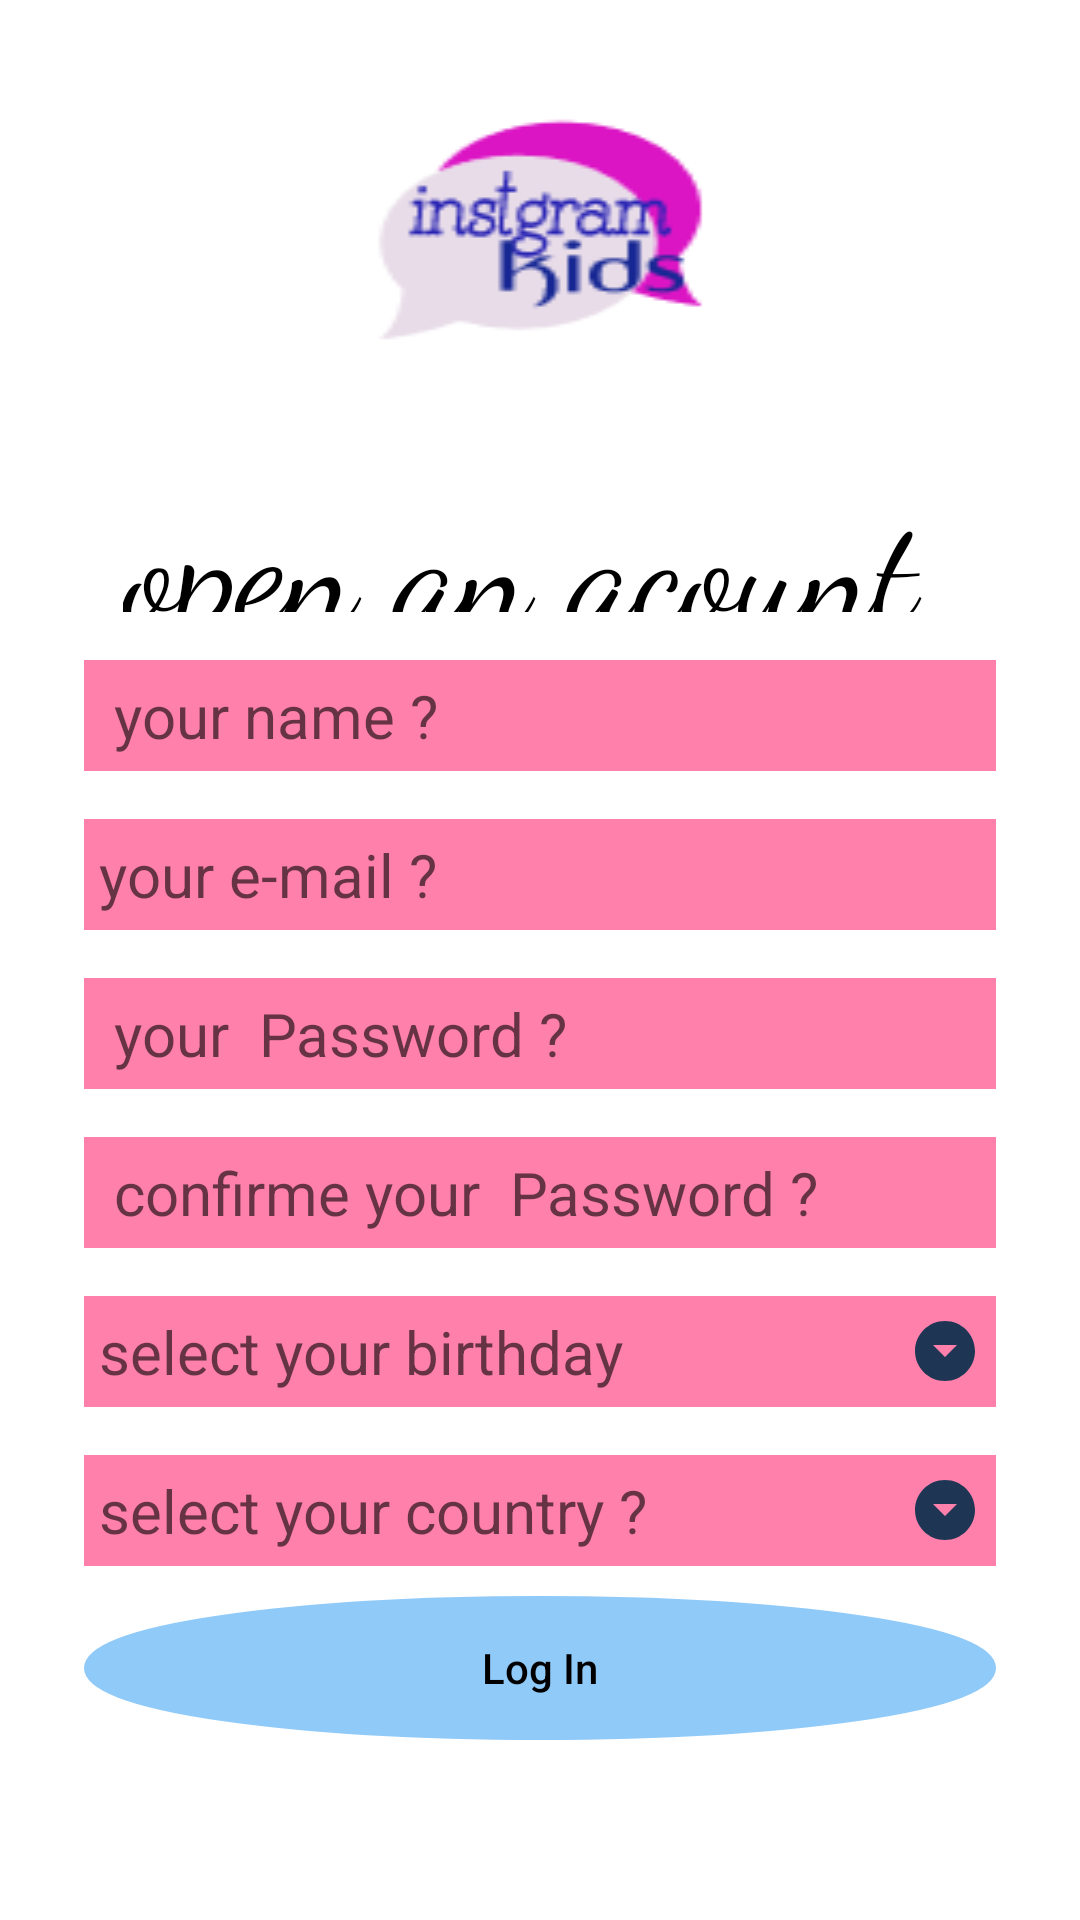

Write the Android layout XML for this screen, with the resource values it uses.
<!-- AndroidManifest.xml: application theme Theme.Instagramkids -->
<!-- res/layout/activity_main3.xml -->
<?xml version="1.0" encoding="utf-8"?>
<RelativeLayout
    xmlns:android="http://schemas.android.com/apk/res/android"
    xmlns:app="http://schemas.android.com/apk/res-auto"
    xmlns:tools="http://schemas.android.com/tools"
    android:layout_width="match_parent"
    android:layout_height="match_parent"
    android:background="@color/white"
    tools:context=".MainActivity2">

    <LinearLayout
        android:layout_width="match_parent"
        android:layout_height="wrap_content"
        android:layout_centerInParent="true"
        android:layout_centerVertical="true"
        android:gravity="center"
        android:orientation="vertical"
        android:paddingEnd="10dp"/>
    <ImageView
        android:id="@+id/img_logo"
        android:layout_width="250dp"
        android:layout_height="94dp"
        android:layout_centerHorizontal="true"
        android:layout_marginTop="30dp"
        android:background="@drawable/logo" />


    <LinearLayout
        android:layout_width="match_parent"
        android:layout_height="wrap_content"
        android:layout_below="@+id/img_logo"
        android:layout_centerHorizontal="true"
        android:layout_marginTop="28dp"
        android:gravity="center"
        android:orientation="vertical"
        android:paddingStart="28dp"
        android:paddingEnd="28dp">

        <TextView
            android:layout_width="wrap_content"
            android:layout_height="52dp"
            android:layout_centerHorizontal="true"
            android:fontFamily="cursive"
            android:text="open an acount "
            android:textColor="@color/black"
            android:textSize="50dp" />


        <EditText
            android:id="@+id/edt_name1"
            android:layout_width="match_parent"
            android:layout_height="wrap_content"
            android:layout_marginTop="16dp"
            android:background="@color/pink"
            android:hint=" your name ? "
            android:padding="5dp"
            android:singleLine="true"
            android:textSize="20sp" />

        <EditText
            android:id="@+id/edt_email1"
            android:layout_width="match_parent"
            android:layout_height="wrap_content"
            android:layout_marginTop="16dp"
            android:background="@color/pink"
            android:hint="your e-mail ?"
            android:padding="5dp"
            android:singleLine="true"
            android:textSize="20sp" />

        <EditText
            android:id="@+id/edt_pasw1"
            android:layout_width="match_parent"
            android:layout_height="wrap_content"
            android:layout_marginTop="16dp"
            android:background="@color/pink"
            android:drawableEnd="@drawable/ic_eye"
            android:hint=" your  Password ?"
            android:padding="5dp"
            android:singleLine="true"
            android:textSize="20sp" />

        <EditText
            android:id="@+id/pasw_cnf1"
            android:layout_width="match_parent"
            android:layout_height="wrap_content"
            android:layout_marginTop="16dp"
            android:background="@color/pink"
            android:drawableEnd="@drawable/ic_eye"
            android:hint=" confirme your  Password ?"
            android:padding="5dp"
            android:singleLine="true"
            android:textSize="20sp" />

        <EditText
            android:id="@+id/edt_birth1"
            android:layout_width="match_parent"
            android:layout_height="wrap_content"
            android:layout_marginTop="16dp"
            android:background="@color/pink"
            android:drawableEnd="@drawable/ic_arrow"
            android:hint="select your birthday "
            android:padding="5dp"
            android:singleLine="true"
            android:textSize="20sp" />

        <EditText
            android:id="@+id/edt_cntr1"
            android:layout_width="match_parent"
            android:layout_height="wrap_content"
            android:layout_marginTop="16dp"
            android:background="@color/pink"
            android:drawableEnd="@drawable/ic_arrow"
            android:hint="select your country ? "
            android:padding="5dp"
            android:singleLine="true"
            android:textSize="20sp" />

        <Button
            android:id="@+id/btm1"
            android:layout_width="match_parent"
            android:layout_height="wrap_content"
            android:layout_marginTop="10dp"
            android:background="@drawable/custom_button"
            android:padding="5dp"
            android:text="Log In"
            android:textAllCaps="false"
            app:backgroundTint="@color/blue_s"
            android:textColor="@color/black"
            app:cornerRadius="4dp" />





    </LinearLayout>

</RelativeLayout>
<!-- resources referenced by this layout -->
<resources>
  <color name="black">#000000</color>
  <color name="blue_s">#90caf9</color>
  <color name="pink">#ff80ab</color>
  <color name="white">#FFFFFFFF</color>
  <!-- drawable custom_button (drawable) -->
  <?xml version="1.0" encoding="utf-8"?>
  <shape xmlns:android="http://schemas.android.com/apk/res/android"
      android:shape="oval"
      >
      <stroke
          android:color="@color/black"
          android:width="5dp"/>
      <corners
          android:radius="5dp"/>
  
  
  
  
  </shape>
  <!-- drawable ic_arrow (drawable) -->
  <vector android:height="24dp" android:tint="#1E3654"
      android:viewportHeight="24" android:viewportWidth="24"
      android:width="24dp" xmlns:android="http://schemas.android.com/apk/res/android">
      <path android:fillColor="@android:color/white" android:pathData="M12,2C6.48,2 2,6.48 2,12s4.48,10 10,10 10,-4.48 10,-10S17.52,2 12,2zM12,14l-4,-4h8l-4,4z"/>
  </vector>
  <!-- drawable logo: png bitmap (drawable, 2402 bytes) -->
  <style name="Theme.Instagramkids" parent="Theme.MaterialComponents.DayNight.DarkActionBar">
          
          <item name="colorPrimary">@color/purple_500</item>
          <item name="colorPrimaryVariant">@color/purple_700</item>
          <item name="colorOnPrimary">@color/white</item>
          
          <item name="colorSecondary">@color/teal_200</item>
          <item name="colorSecondaryVariant">@color/teal_700</item>
          <item name="colorOnSecondary">@color/black</item>
          
          <item name="android:statusBarColor" tools:targetApi="l">?attr/colorPrimaryVariant</item>
          
      </style>
  <color name="purple_500">#FF6200EE</color>
  <color name="purple_700">#FF3700B3</color>
  <color name="teal_200">#FF03DAC5</color>
  <color name="teal_700">#FF018786</color>
</resources>
